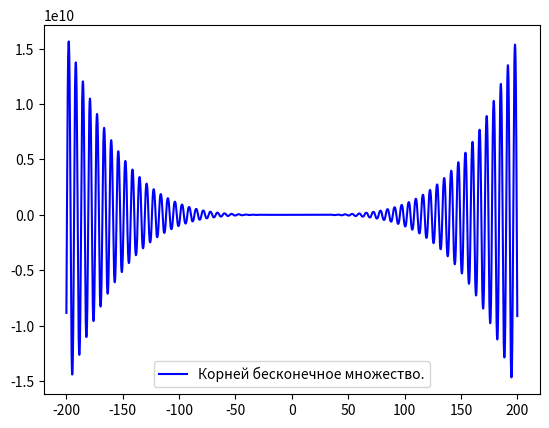

This chart was generated by the following Python code:
import numpy as np
import matplotlib.pyplot as plt
y = np.arange(-200, 200.01, 0.01)


def func(x):
    function = -12*x**4*np.sin(np.cos(x)) - 18*x**3 + 5*x**2 + 10*x - 30
    return function


plt.plot(y, func(y), 'b',  label="Корней бесконечное множество.")
plt.legend()
plt.show()